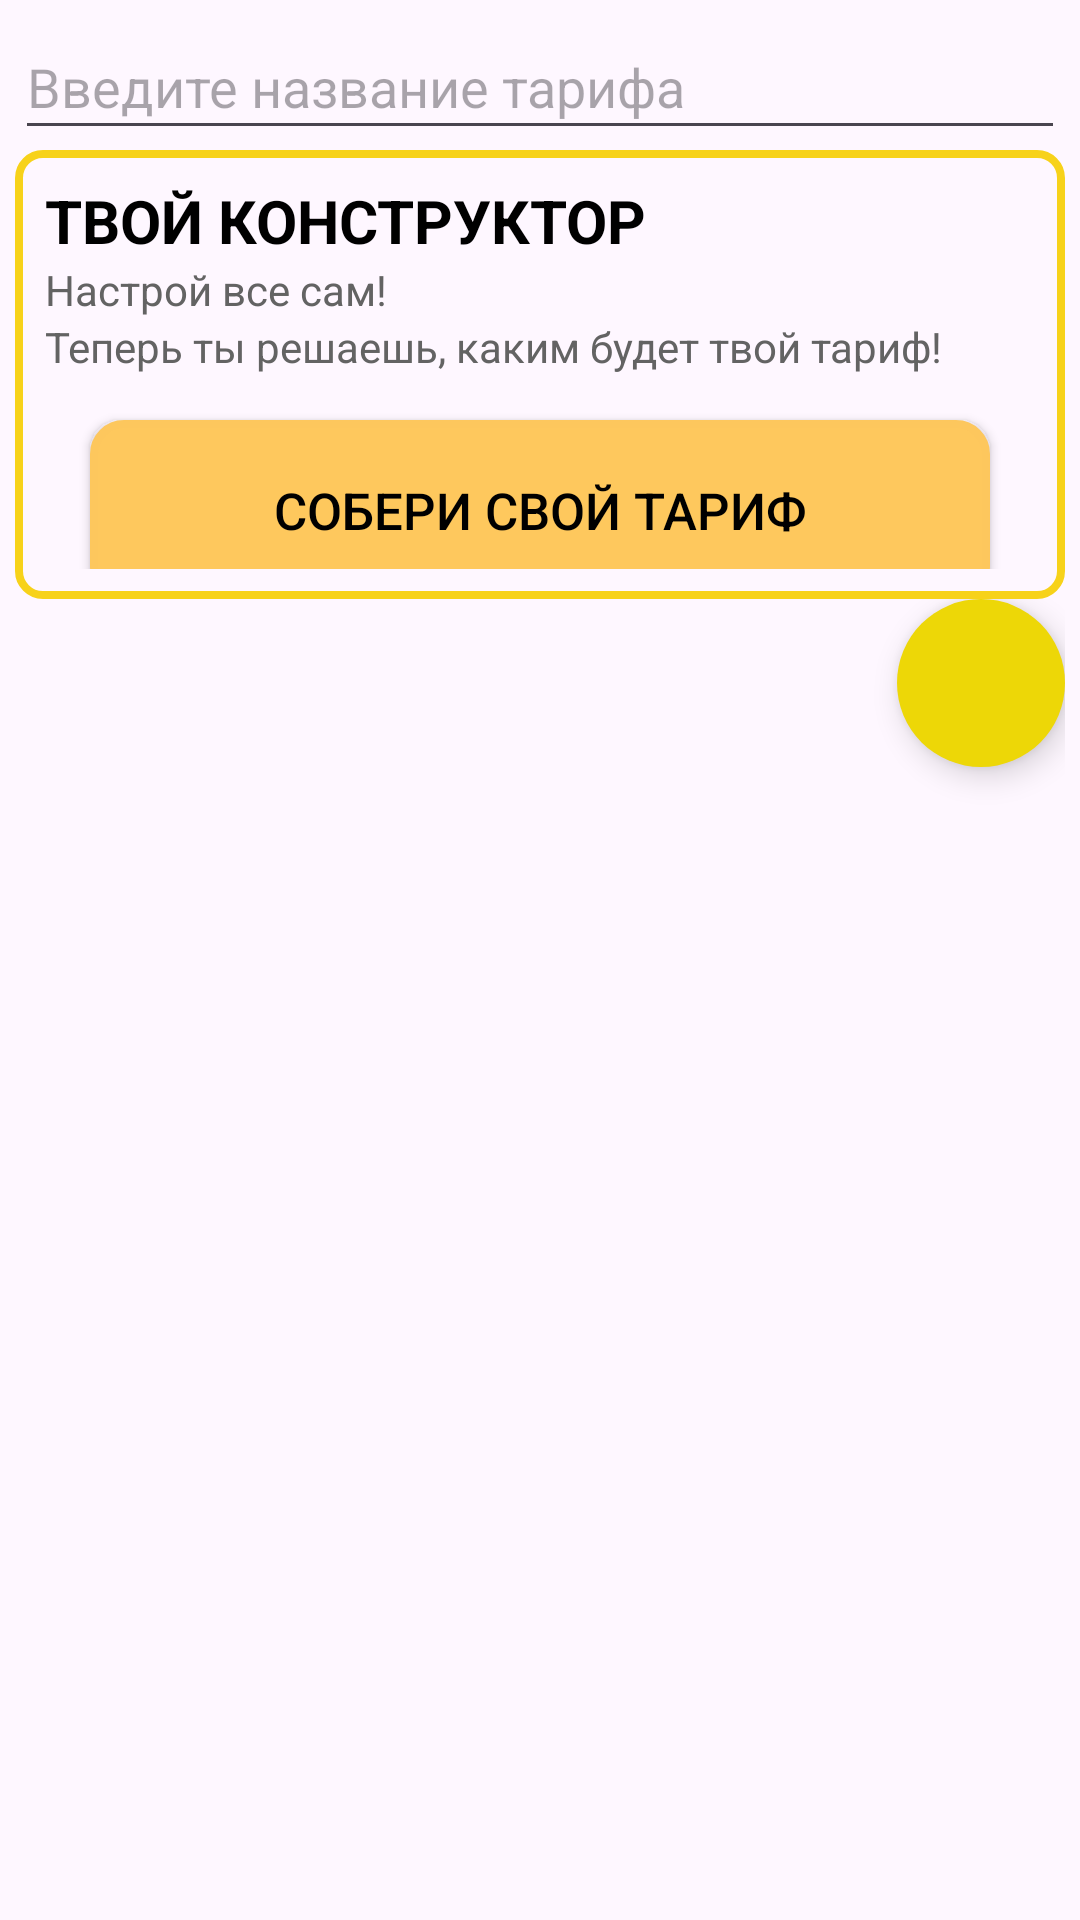

The Android layout XML behind this screen, and the referenced resources:
<!-- AndroidManifest.xml: application theme Theme.ViewpagerTablayout -->
<!-- res/layout/fragment_first.xml -->
<?xml version="1.0" encoding="utf-8"?>
<LinearLayout xmlns:android="http://schemas.android.com/apk/res/android"
    xmlns:tools="http://schemas.android.com/tools"
    android:layout_width="match_parent"
    android:layout_height="match_parent"
    android:padding="5dp"
    xmlns:app="http://schemas.android.com/apk/res-auto"
    android:orientation="vertical"
    tools:context=".ui.fragment.FirstFragment">


    <LinearLayout
        android:layout_width="match_parent"
        android:layout_height="match_parent"
        android:layout_weight="13">
        <FrameLayout
            android:layout_width="match_parent"
            android:layout_height="match_parent"
            android:gravity="center|left"
            android:orientation="horizontal"
            android:layout_weight="9">
            <EditText
                android:layout_width="match_parent"
                android:layout_height="match_parent"
                android:hint="Введите название тарифа"/>

            <ImageView
                android:layout_width="40dp"
                android:layout_height="30dp"
                android:layout_gravity="right|center"
                android:src="@drawable/round_search_24"/>

        </FrameLayout>
    </LinearLayout>
    <LinearLayout
        android:layout_width="match_parent"
        android:layout_height="match_parent"
        android:orientation="vertical"
        android:layout_weight="1">
        <LinearLayout
            android:layout_width="match_parent"
            android:layout_height="match_parent"
            android:padding="10dp"
            android:background="@drawable/yellow_line"
            android:layout_weight="3.5">
            <LinearLayout
                android:layout_width="match_parent"
                android:orientation="vertical"
                android:layout_height="wrap_content">
                <TextView
                    android:layout_width="wrap_content"
                    android:layout_height="wrap_content"
                    android:text="ТВОЙ КОНСТРУКТОР"
                    android:textSize="20sp"
                    android:textColor="@color/black"
                    android:textStyle="bold"/>
                <TextView
                    android:layout_width="wrap_content"
                    android:layout_height="wrap_content"
                    android:text="Настрой все сам!"
                    android:textSize="14sp"
                    android:textColor="#636363" />
                <TextView
                    android:layout_width="wrap_content"
                    android:layout_height="wrap_content"
                    android:text="Теперь ты решаешь, каким будет твой тариф!"
                    android:textSize="14sp"
                    android:textColor="#636363" />
                <Button
                    android:layout_width="300dp"
                    android:layout_height="60dp"
                    android:layout_marginTop="15dp"
                    app:backgroundTint="@null"
                    android:text="Собери свой тариф"
                    android:textColor="@color/black"
                    android:textSize="17sp"
                    android:background="@drawable/button_yellow"
                    android:layout_gravity="center"/>
            </LinearLayout>
        </LinearLayout>
        <LinearLayout
            android:layout_width="match_parent"
            android:layout_height="match_parent"
            android:orientation="vertical"
            android:layout_weight="1.2">
            <androidx.recyclerview.widget.RecyclerView
                android:id="@+id/rv_tarif"
                android:layout_width="match_parent"
                android:layout_height="wrap_content" />
            <com.google.android.material.floatingactionbutton.FloatingActionButton
                android:layout_width="wrap_content"
                android:layout_height="wrap_content"
                android:layout_gravity="right"
                android:src="@drawable/img"
                app:shapeAppearanceOverlay="@style/circle"
                app:backgroundTint="#EDD707"/>
        </LinearLayout>
    </LinearLayout>

</LinearLayout>
<!-- resources referenced by this layout -->
<resources>
  <!-- drawable button_yellow (drawable) -->
  <?xml version="1.0" encoding="utf-8"?>
  <selector xmlns:android="http://schemas.android.com/apk/res/android">
      <item>
  
          <shape android:shape="rectangle"  >
              <solid android:color="#FEC85D"/>
              <stroke android:width="2.5dp" android:color="#FDC75D"  />
  
              <corners android:radius="10dp"/>
  
  
  
          </shape>
  
  
      </item>
  </selector>
  <!-- drawable yellow_line (drawable) -->
  <?xml version="1.0" encoding="utf-8"?>
  <selector xmlns:android="http://schemas.android.com/apk/res/android">
      <item>
  
          <shape android:shape="rectangle">
  
              <stroke android:width="2.5dp" android:color="#F7D21A"  />
  
              <corners android:radius="8dp"/>
  
  
  
          </shape>
  
  
      </item>
  </selector>
  <style name="circle">
          <item name="cornerSize">50%</item>
      </style>
  <style name="Theme.ViewpagerTablayout" parent="Base.Theme.ViewpagerTablayout" />
  <style name="Base.Theme.ViewpagerTablayout" parent="Theme.Material3.DayNight.NoActionBar">
          
          
      </style>
  <!-- not gathered from this repository: default colours our renderer supplied (Android Studio template values) -->
  <color name="black">#FF000000</color>
</resources>
